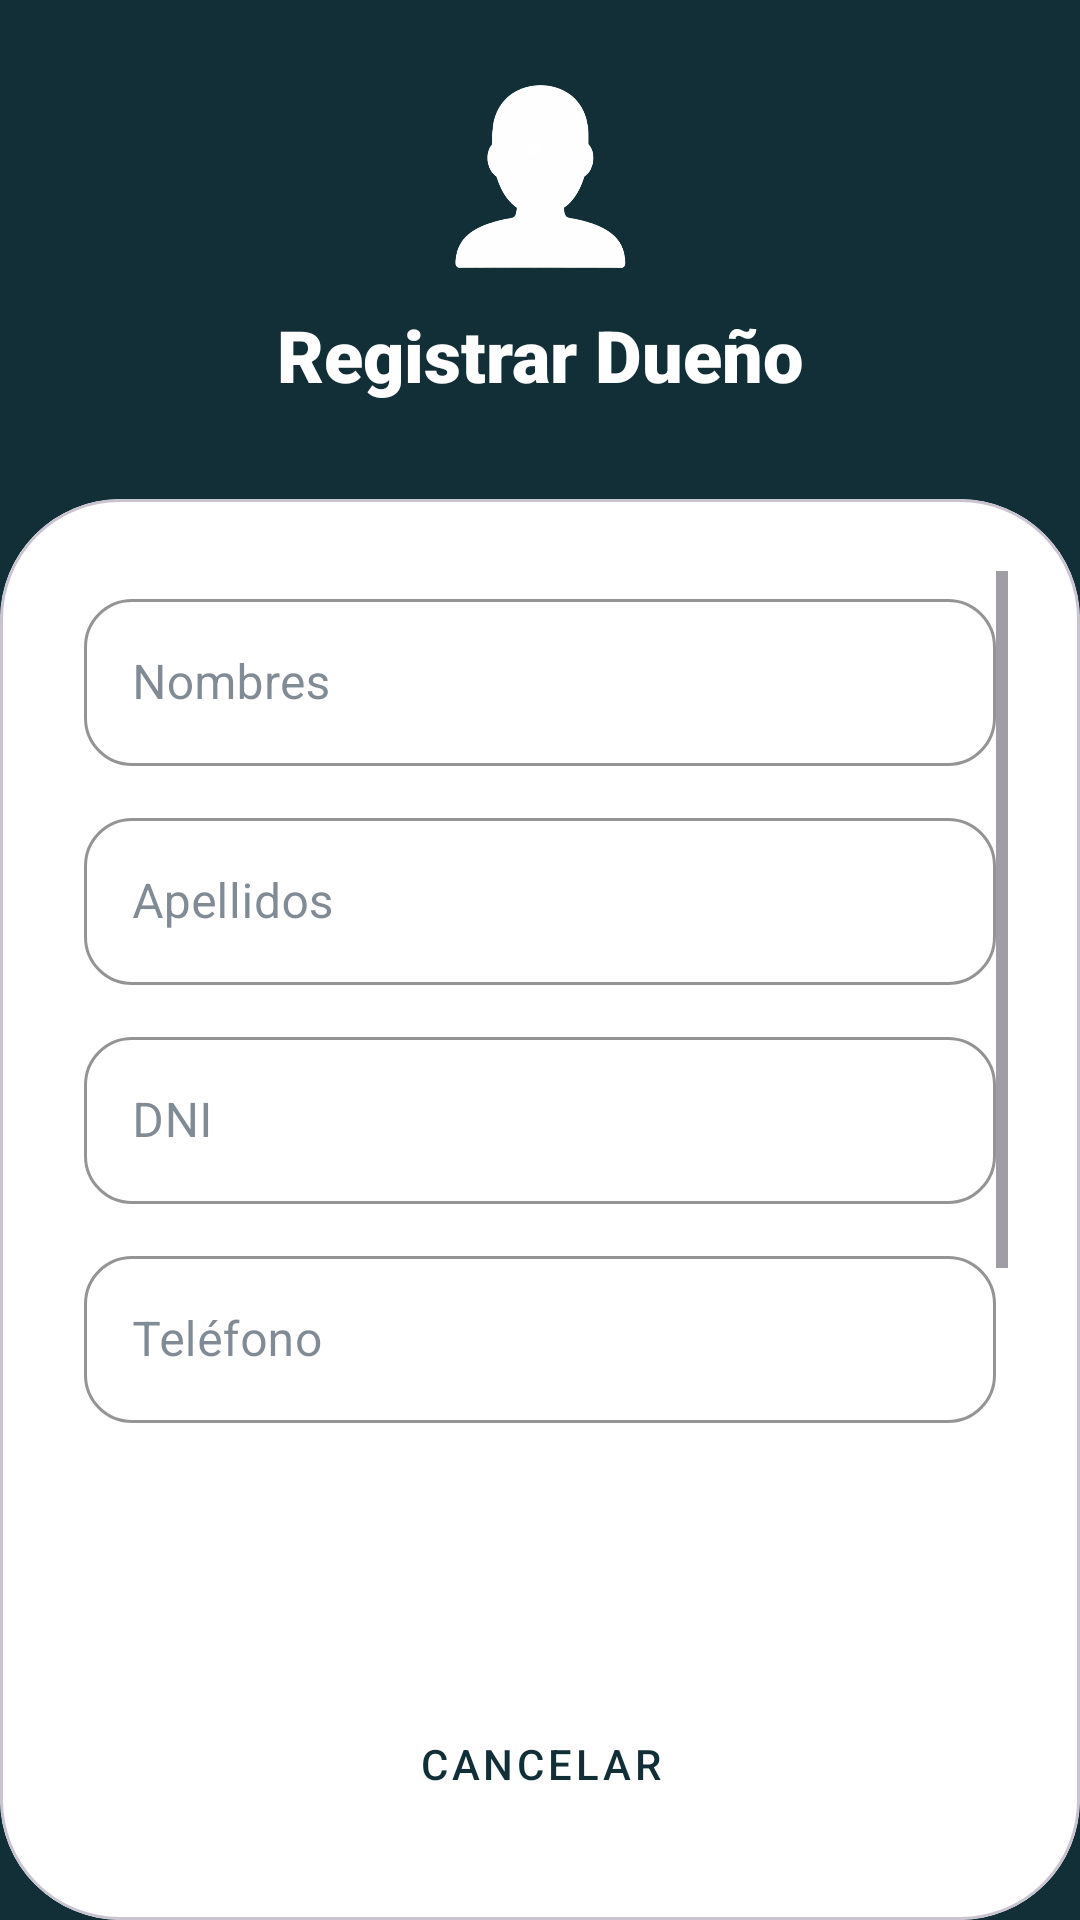

This screen was rendered from an Android layout file. Write that file and the resources it references.
<!-- AndroidManifest.xml: application theme Theme.PROYECTO -->
<!-- res/layout/fragment_registrar_cliente.xml -->
<?xml version="1.0" encoding="utf-8"?>
<androidx.constraintlayout.widget.ConstraintLayout xmlns:android="http://schemas.android.com/apk/res/android"
    xmlns:app="http://schemas.android.com/apk/res-auto"
    xmlns:tools="http://schemas.android.com/tools"
    android:layout_width="match_parent"
    android:layout_height="match_parent"
    android:background="@color/pet_dark_bg">

    <LinearLayout
        android:id="@+id/headerArea"
        android:layout_width="match_parent"
        android:layout_height="wrap_content"
        android:gravity="center"
        android:orientation="vertical"
        android:padding="24dp"
        app:layout_constraintTop_toTopOf="parent">

        <ImageView
            android:layout_width="70dp"
            android:layout_height="70dp"
            android:src="@drawable/img_cliente"
            app:tint="@color/pet_white"
            android:contentDescription="Icono Registro" />

        <TextView
            android:layout_width="wrap_content"
            android:layout_height="wrap_content"
            android:layout_marginTop="8dp"
            android:fontFamily="sans-serif-black"
            android:text="Registrar Dueño"
            android:textColor="@color/pet_white"
            android:textSize="24sp" />
    </LinearLayout>

    <com.google.android.material.card.MaterialCardView
        android:layout_width="match_parent"
        android:layout_height="0dp"
        app:cardBackgroundColor="@color/pet_white"
        app:cardCornerRadius="40dp"
        app:cardElevation="0dp"
        android:layout_marginTop="8dp"
        app:layout_constraintBottom_toBottomOf="parent"
        app:layout_constraintTop_toBottomOf="@id/headerArea">

        <androidx.constraintlayout.widget.ConstraintLayout
            android:layout_width="match_parent"
            android:layout_height="match_parent"
            android:padding="24dp">

            <ScrollView
                android:layout_width="match_parent"
                android:layout_height="0dp"
                android:layout_marginBottom="16dp"
                app:layout_constraintBottom_toTopOf="@id/layoutButtons"
                app:layout_constraintTop_toTopOf="parent">

                <LinearLayout
                    android:layout_width="match_parent"
                    android:layout_height="wrap_content"
                    android:orientation="vertical"
                    android:padding="4dp">

                    <com.google.android.material.textfield.TextInputLayout
                        style="@style/Widget.MiauVet.TextInputLayout.Petazy"
                        android:layout_width="match_parent"
                        android:layout_height="wrap_content"
                        android:hint="@string/hint_nombres"
                        android:layout_marginBottom="12dp">
                        <com.google.android.material.textfield.TextInputEditText
                            android:id="@+id/etNombres"
                            android:layout_width="match_parent"
                            android:layout_height="wrap_content"
                            android:inputType="textCapWords" />
                    </com.google.android.material.textfield.TextInputLayout>

                    <com.google.android.material.textfield.TextInputLayout
                        style="@style/Widget.MiauVet.TextInputLayout.Petazy"
                        android:layout_width="match_parent"
                        android:layout_height="wrap_content"
                        android:hint="@string/hint_apellidos"
                        android:layout_marginBottom="12dp">
                        <com.google.android.material.textfield.TextInputEditText
                            android:id="@+id/etApellidos"
                            android:layout_width="match_parent"
                            android:layout_height="wrap_content"
                            android:inputType="textCapWords" />
                    </com.google.android.material.textfield.TextInputLayout>

                    <com.google.android.material.textfield.TextInputLayout
                        style="@style/Widget.MiauVet.TextInputLayout.Petazy"
                        android:layout_width="match_parent"
                        android:layout_height="wrap_content"
                        android:hint="DNI"
                        android:layout_marginBottom="12dp">
                        <com.google.android.material.textfield.TextInputEditText
                            android:id="@+id/etDni"
                            android:layout_width="match_parent"
                            android:layout_height="wrap_content"
                            android:inputType="number"
                            android:maxLength="8" />
                    </com.google.android.material.textfield.TextInputLayout>

                    <com.google.android.material.textfield.TextInputLayout
                        style="@style/Widget.MiauVet.TextInputLayout.Petazy"
                        android:layout_width="match_parent"
                        android:layout_height="wrap_content"
                        android:hint="Teléfono"
                        android:layout_marginBottom="12dp">
                        <com.google.android.material.textfield.TextInputEditText
                            android:id="@+id/etTelefono"
                            android:layout_width="match_parent"
                            android:layout_height="wrap_content"
                            android:inputType="phone" />
                    </com.google.android.material.textfield.TextInputLayout>

                    <com.google.android.material.textfield.TextInputLayout
                        style="@style/Widget.MiauVet.TextInputLayout.Petazy"
                        android:layout_width="match_parent"
                        android:layout_height="wrap_content"
                        android:hint="Dirección">
                        <com.google.android.material.textfield.TextInputEditText
                            android:id="@+id/etDireccion"
                            android:layout_width="match_parent"
                            android:layout_height="wrap_content"
                            android:inputType="textPostalAddress" />
                    </com.google.android.material.textfield.TextInputLayout>

                </LinearLayout>
            </ScrollView>

            <LinearLayout
                android:id="@+id/layoutButtons"
                android:layout_width="match_parent"
                android:layout_height="wrap_content"
                android:orientation="vertical"
                app:layout_constraintBottom_toBottomOf="parent">

                <Button
                    android:id="@+id/btnGuardar"
                    style="@style/Widget.MiauVet.Button.Peach"
                    android:layout_width="match_parent"
                    android:layout_height="56dp"
                    android:text="GUARDAR DUEÑO"
                    android:layout_marginBottom="8dp" />

                <Button
                    android:id="@+id/btnCancelar"
                    style="@style/Widget.MiauVet.Button"
                    android:layout_width="match_parent"
                    android:layout_height="56dp"
                    android:backgroundTint="#EEEEEE"
                    android:textColor="@color/pet_dark_bg"
                    android:text="CANCELAR" />
            </LinearLayout>
        </androidx.constraintlayout.widget.ConstraintLayout>
    </com.google.android.material.card.MaterialCardView>
</androidx.constraintlayout.widget.ConstraintLayout>
<!-- resources referenced by this layout -->
<resources>
  <color name="pet_dark_bg">#122F38</color>
  <color name="pet_white">#FFFFFF</color>
  <!-- drawable img_cliente: png bitmap (drawable, 82764 bytes) -->
  <string name="hint_apellidos">Apellidos</string>
  <string name="hint_nombres">Nombres</string>
  <style name="Widget.MiauVet.Button" parent="Widget.MaterialComponents.Button">
          <item name="android:insetTop">0dp</item>
          <item name="android:insetBottom">0dp</item>
          <item name="backgroundTint">@color/primary_mint</item>
          <item name="android:textColor">@color/text_primary</item>
          <item name="cornerRadius">16dp</item>
          <item name="android:padding">12dp</item>
          <item name="android:textAllCaps">false</item>
          <item name="android:fontFamily">sans-serif-medium</item>
      </style>
  <style name="Widget.MiauVet.Button.Peach" parent="Widget.MaterialComponents.Button">
          <item name="backgroundTint">@color/pet_peach</item>
          <item name="android:textColor">@color/pet_white</item>
          <item name="cornerRadius">28dp</item> <item name="android:insetTop">0dp</item>
          <item name="android:insetBottom">0dp</item>
          <item name="android:fontFamily">sans-serif-medium</item>
      </style>
  <style name="Widget.MiauVet.TextInputLayout.Petazy" parent="Widget.MaterialComponents.TextInputLayout.OutlinedBox">
          <item name="boxCornerRadiusTopStart">16dp</item>
          <item name="boxCornerRadiusTopEnd">16dp</item>
          <item name="boxCornerRadiusBottomStart">16dp</item>
          <item name="boxCornerRadiusBottomEnd">16dp</item>
          <item name="boxStrokeColor">@color/pet_peach</item>
          <item name="boxBackgroundColor">@color/pet_white</item>
          <item name="hintTextColor">@color/pet_text_gray</item>
      </style>
  <style name="Theme.PROYECTO" parent="Base.Theme.PROYECTO" />
  <color name="primary_mint">#B2DFDB</color>
  <color name="text_primary">#2C3E50</color>
  <color name="pet_peach">#F7B29D</color>
  <color name="pet_text_gray">#6C757D</color>
  <style name="Base.Theme.PROYECTO" parent="Theme.Material3.Light.NoActionBar">
  
          <item name="colorPrimary">@color/primary_mint</item>
          <item name="colorOnPrimary">@color/white</item>
  
          <item name="colorSecondary">@color/secondary_lavender</item>
          <item name="colorOnSecondary">@color/white</item>
  
          <item name="android:colorBackground">@color/background_app</item>
          <item name="colorSurface">@color/white</item>
          <item name="colorOnSurface">@color/text_primary</item>
  
          <item name="android:statusBarColor">@color/primary_mint</item>
          <item name="android:windowLightStatusBar">true</item>
  
          <item name="android:navigationBarColor">@color/background_app</item>
          <item name="android:windowLightNavigationBar" tools:targetApi="27">true</item>
      </style>
  <color name="white">#FFFFFFFF</color>
  <color name="secondary_lavender">#E1BEE7</color>
  <color name="background_app">#F8F9FA</color>
</resources>
